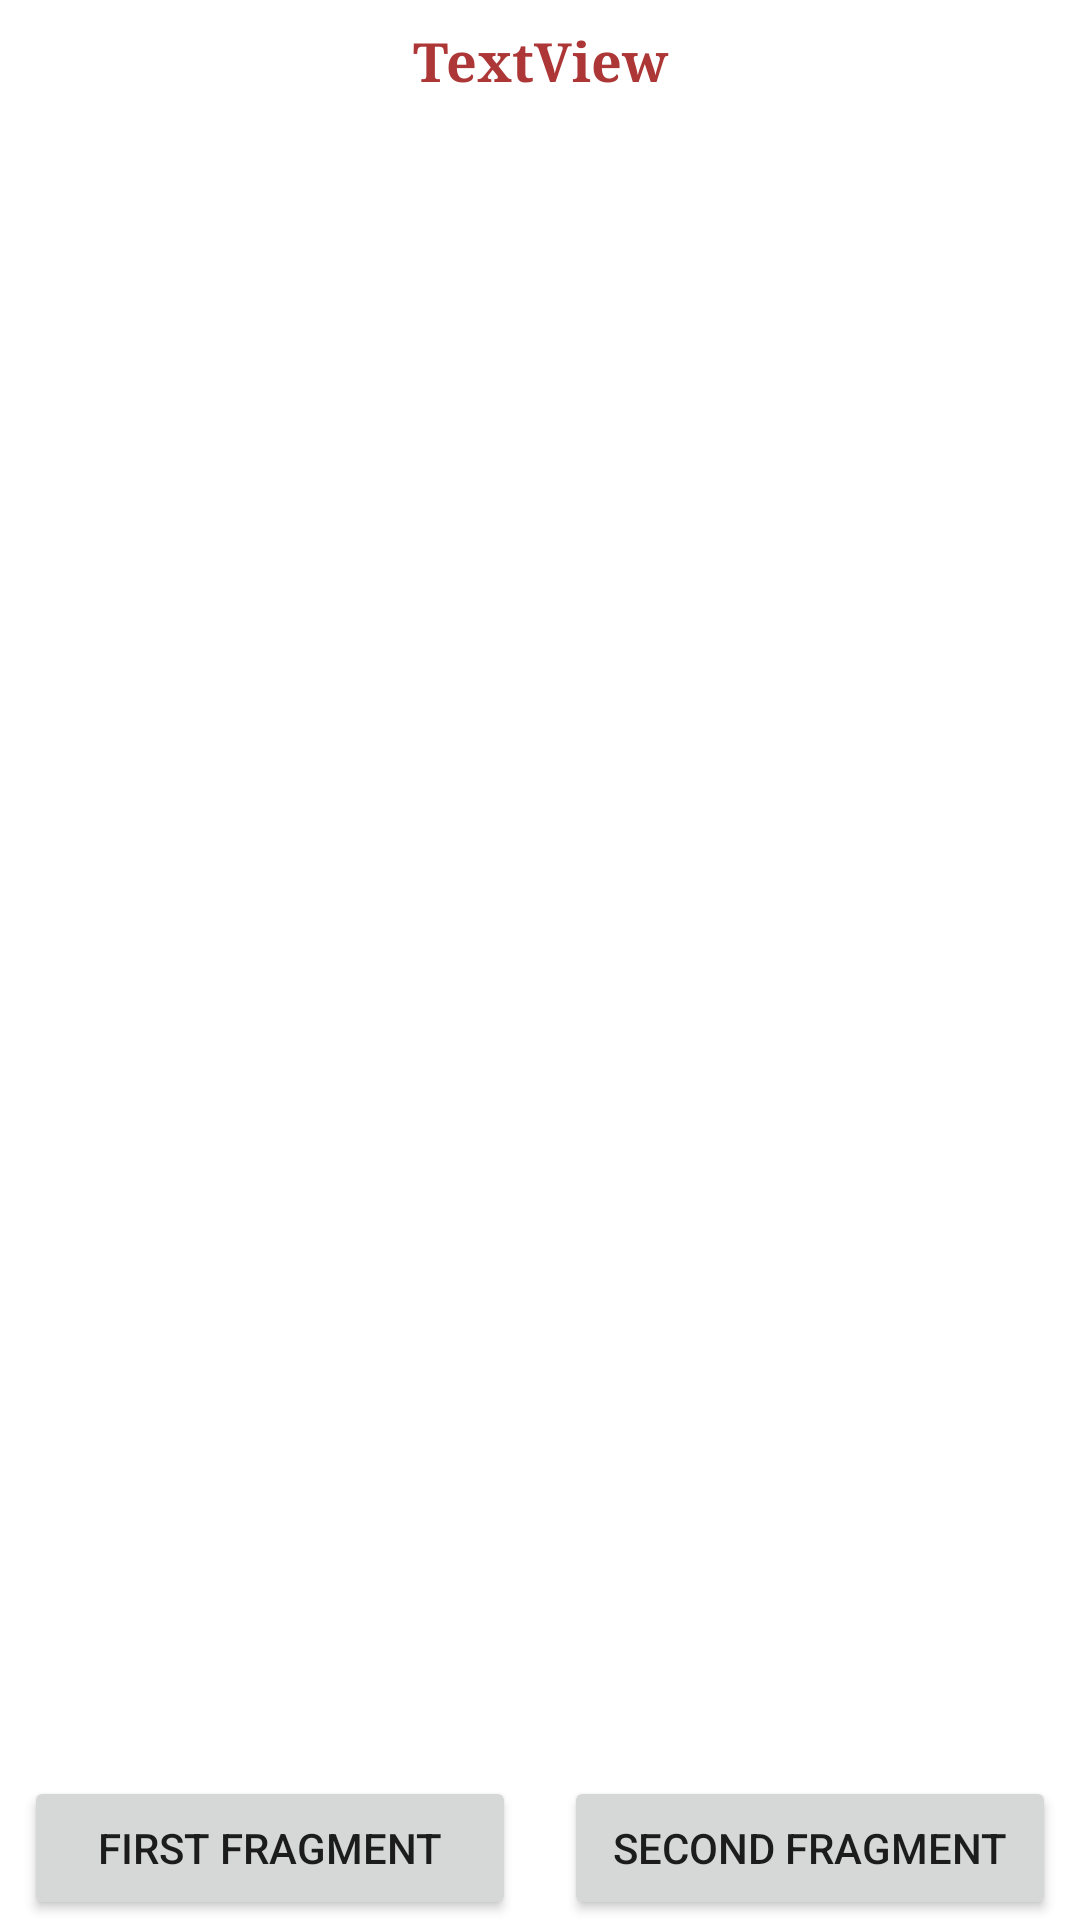

Write the Android layout XML for this screen, with the resource values it uses.
<!-- AndroidManifest.xml: application theme Theme.TravauxPratiques1 -->
<!-- res/layout/activity_second.xml -->
<?xml version="1.0" encoding="utf-8"?>
<androidx.constraintlayout.widget.ConstraintLayout
    xmlns:android="http://schemas.android.com/apk/res/android"
    xmlns:app="http://schemas.android.com/apk/res-auto"
    xmlns:tools="http://schemas.android.com/tools"
    android:layout_width="match_parent"
    android:layout_height="match_parent"
    tools:context=".ui.SecondActivity">


    <TextView
        android:id="@+id/textView2"
        android:layout_width="0dp"
        android:layout_height="wrap_content"
        android:layout_marginTop="8dp"
        android:text="TextView"
        android:textStyle="bold"
        android:gravity="center"
        android:typeface="serif"
        android:textSize="18sp"
        android:textColor="#AD3636"
        app:layout_constraintEnd_toEndOf="parent"
        app:layout_constraintStart_toStartOf="parent"
        app:layout_constraintTop_toTopOf="parent" />

    <Button
        android:id="@+id/firstFragmentButton"
        android:layout_width="0dp"
        android:layout_height="wrap_content"
        android:layout_marginStart="8dp"
        android:layout_marginEnd="8dp"
        android:text="First Fragment"
        app:layout_constraintBottom_toBottomOf="parent"
        app:layout_constraintEnd_toStartOf="@+id/secondFragmentButton"
        app:layout_constraintStart_toStartOf="parent" />

    <Button
        android:id="@+id/secondFragmentButton"
        android:layout_width="0dp"
        android:layout_height="wrap_content"
        android:layout_marginStart="8dp"
        android:layout_marginEnd="8dp"
        android:text="Second Fragment"
        app:layout_constraintBottom_toBottomOf="parent"
        app:layout_constraintEnd_toEndOf="parent"
        app:layout_constraintStart_toEndOf="@+id/firstFragmentButton"
        app:layout_constraintTop_toTopOf="@+id/firstFragmentButton" />

    <RelativeLayout
        android:id="@+id/fragmentsContainer"
        android:layout_width="match_parent"
        android:layout_height="0dp"
        android:layout_marginTop="8dp"
        android:layout_marginBottom="4dp"
        android:orientation="horizontal"
        app:layout_constraintBottom_toTopOf="@+id/firstFragmentButton"
        app:layout_constraintEnd_toEndOf="parent"
        app:layout_constraintStart_toStartOf="parent"
        app:layout_constraintTop_toBottomOf="@+id/textView2">

    </RelativeLayout>



</androidx.constraintlayout.widget.ConstraintLayout>
<!-- resources referenced by this layout -->
<resources>
  <style name="Theme.TravauxPratiques1" parent="Theme.MaterialComponents.DayNight.DarkActionBar">
          
          <item name="colorPrimary">@color/purple_500</item>
          <item name="colorPrimaryVariant">@color/purple_700</item>
          <item name="colorOnPrimary">@color/white</item>
          
          <item name="colorSecondary">@color/teal_200</item>
          <item name="colorSecondaryVariant">@color/teal_700</item>
          <item name="colorOnSecondary">@color/black</item>
          
          <item name="android:statusBarColor" tools:targetApi="l">?attr/colorPrimaryVariant</item>
          
      </style>
  <!-- not gathered from this repository: default colours our renderer supplied (Android Studio template values) -->
  <color name="purple_500">#FF6200EE</color>
  <color name="purple_700">#FF3700B3</color>
  <color name="teal_200">#FF03DAC5</color>
  <color name="teal_700">#FF018786</color>
  <color name="black">#FF000000</color>
  <color name="white">#FFFFFFFF</color>
</resources>
